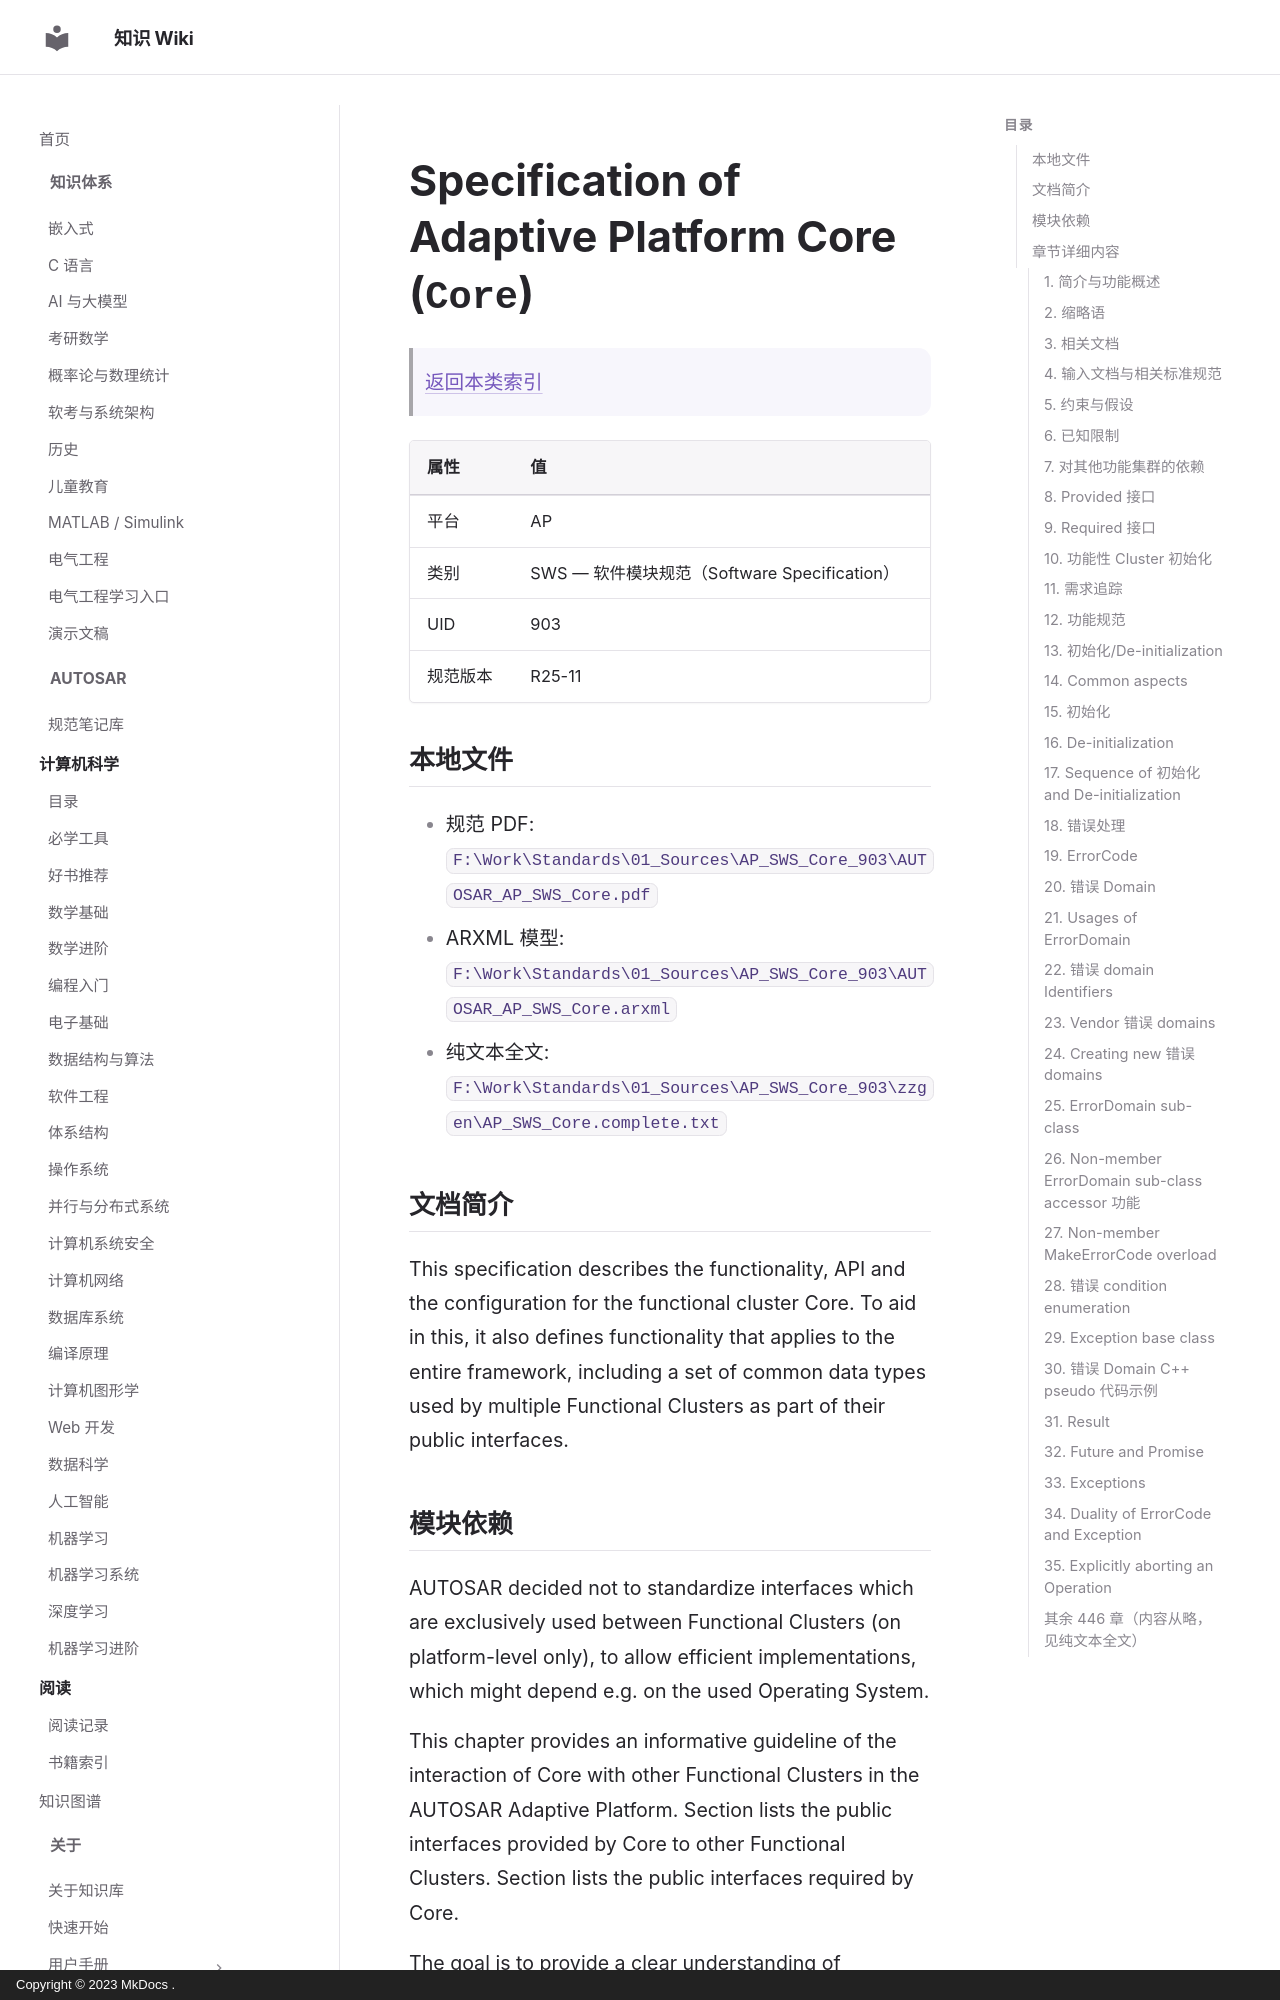

repository: ilikui/wiki · page: types/autosar/specs/AP/SWS/Core/index.html · generator: mkdocs · copyright: Copyright © 2023 MkDocs .

# Specification of Adaptive Platform Core (`Core`)

> [返回本类索引](index.md)

| 属性 | 值 |
|---|---|
| 平台 | AP |
| 类别 | SWS — 软件模块规范（Software Specification） |
| UID | 903 |
| 规范版本 | R25-11 |

## 本地文件

- 规范 PDF: `F:\Work\Standards\01_Sources\AP_SWS_Core_903\AUTOSAR_AP_SWS_Core.pdf`
- ARXML 模型: `F:\Work\Standards\01_Sources\AP_SWS_Core_903\AUTOSAR_AP_SWS_Core.arxml`
- 纯文本全文: `F:\Work\Standards\01_Sources\AP_SWS_Core_903\zzgen\AP_SWS_Core.complete.txt`

## 文档简介

This specification describes the functionality, API and the configuration for the functional cluster Core. To aid in this, it also defines functionality that applies to the entire framework, including a set of common data types used by multiple Functional Clusters as part of their public interfaces.
